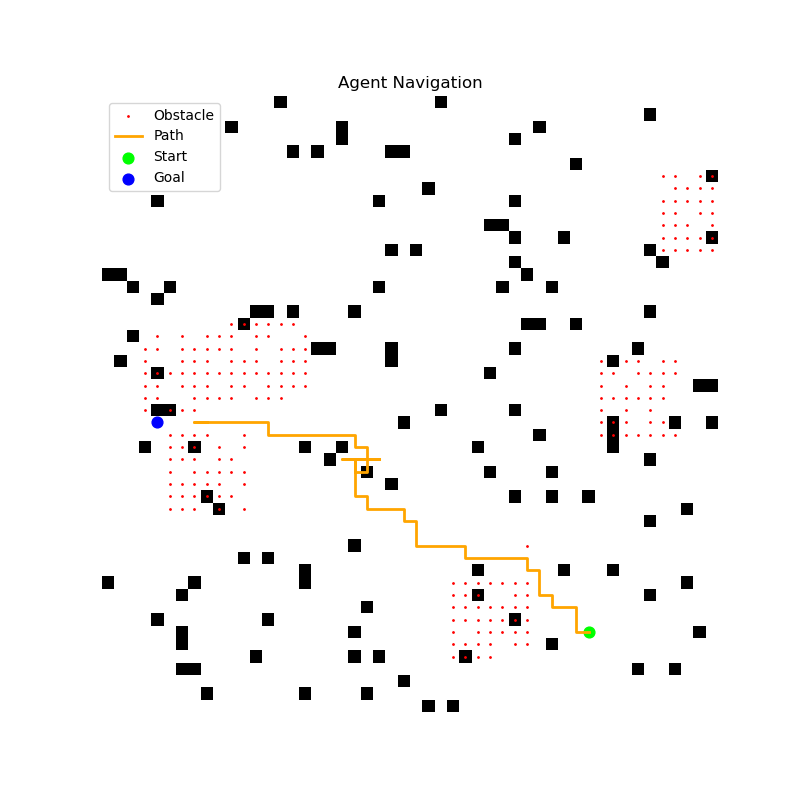

Values plotted in this chart, from the file beside it:
x, y
43, 39
43, 38
43, 39
43, 38
42, 38
41, 38
41, 37
41, 36
40, 36
40, 35
39, 35
38, 35
38, 34
37, 34
37, 33
37, 32
37, 31
37, 30
37, 29
36, 29
36, 28
36, 27
36, 26
36, 25
35, 25
34, 25
34, 24
33, 24
33, 23
33, 22
33, 21
32, 21
32, 20
31, 20
30, 20
29, 20
29, 19
29, 20
29, 19
29, 20
29, 19
29, 20
29, 19
29, 20
29, 19
29, 20
29, 19
29, 20
29, 19
29, 20
29, 19
29, 20
29, 19
29, 20
29, 19
29, 20
29, 19
29, 20
29, 19
29, 20
... 163 more rows
